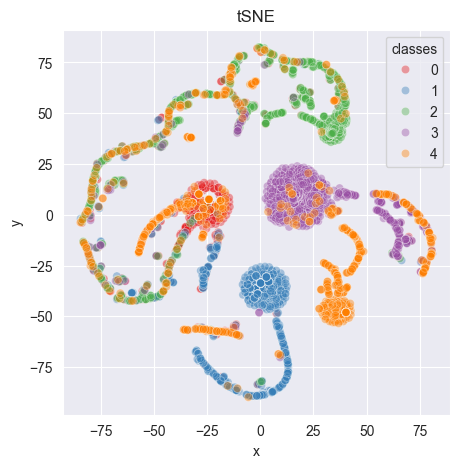

The data file committed next to this chart (first rows):
-51.648003, -40.811726
-24.54, 0.7888
-83.11, -1.289
-24.19, 7.581
-56.76, -16.77
4.352, 75.97
-26.95, -35.71
3.201, 47.1
-80.83, -19.54
-49.73, -5.025
-24.19, 7.581
-71.93, -36.05
-20.61, -79.61
2.526, 44.97
-44.69, 1.383
-65.37, -32.55
-56.96, -17.53
77.39, -4.571
-39.45, -17.48
-47.88, 33.91
-43.33, -29.33
-24.19, 7.581
-24.19, 7.581
80.37, -14.03
63.75, -17.53
-24.19, 7.581
-72.35, -35.41
-54.6, -41.47
-24.19, 7.581
33.64, 69.84
-24.19, 7.581
-68.55, 16.02
-72.02, 12.2
-45.79, -37.88
-35.49, -56.63
-24.19, 7.581
-24.19, 7.581
-24.19, 7.581
-74.51, 26.34
-24.19, 7.581
-24.19, 7.581
-45.86, 39.49
-45.24, 0.8139
-14.46, -57.92
-79.45, -23.59
-78.76, 17.09
-9.687, 51.07
-12.34, -55.09
-24.19, 7.581
-28.14, -36.53
-24.19, 7.581
39.07, 47.28
-75.78, -29.73
-20.98, -10.78
-10.84, -59.15
-14.59, 6.324
-11.97, -54.98
-30.37, -2.665
-53.1, -34.33
-24.19, 7.581
-24.19, 7.581
... 4,939 more rows
